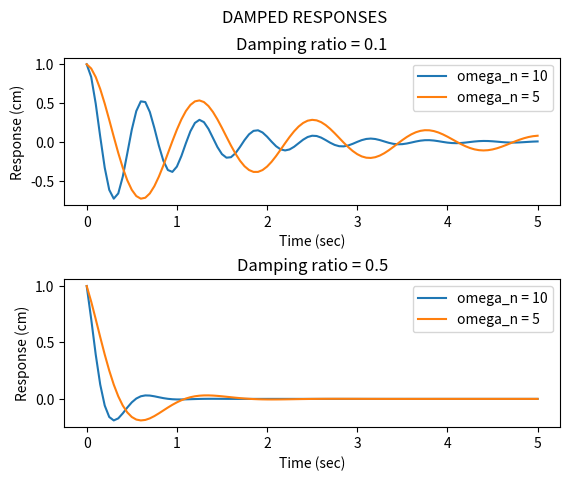

This chart was generated by the following Python code:
import numpy as np
from matplotlib import pyplot as plt


def create_data_points(time, zeta, omega_n, omega_d, initial, alpha):
    """
    Creates arrays of data points from solution.

    Parameters
    ----------
    time: array of time of interest
    zeta: damping ratio
    omega_n: natural frequency
    omega_d: damped frequency
    initial: initial condition, x_0
    alpha: phase lag

    Returns
    -------
    solution: solution behaviour from time 0.0 to 5.0

    """
    solution = initial * np.exp(-zeta * omega_n * time) * np.cos(omega_d * time - alpha)
    return solution


def plot(zeta, time, omega_n, initial, alpha):
    """
    Plot damped responses according to model specifications.
    Parameters
    ----------
    zeta: damping ratio
    time: array of time of interest
    omega_n: natural frequency
    initial: initial condition, x_0
    alpha: phase lag

    Returns
    -------
    Plots of solution behaviours according to model specifications.
    """
    fig, axs = plt.subplots(2)
    plt.subplots_adjust(hspace=.5)
    fig.suptitle('DAMPED RESPONSES')
    for i in range(len(zeta)):
        for j in range(len(omega_n)):
            omega_d = omega_n[j] * np.sqrt(1 - zeta[i] ** 2)
            axs[i].plot(
                time,
                create_data_points(time, zeta[i], omega_n[j], omega_d, initial, alpha),
                label=f'omega_n = {omega_n[j]}'
            )
        axs[i].legend(loc='upper right')
        axs[i].set_title(f'Damping ratio = {zeta[i]}')
        axs[i].set_xlabel('Time (sec)')
        axs[i].set_ylabel('Response (cm)')
    plt.show()


if __name__ == '__main__':
    time = np.arange(0, 5.05, 0.05)
    zeta = np.array([.1, .5])
    omega_n = np.array([10, 5])
    alpha = 0
    x_0 = 1.0
    plot(zeta, time, omega_n, x_0, alpha)
